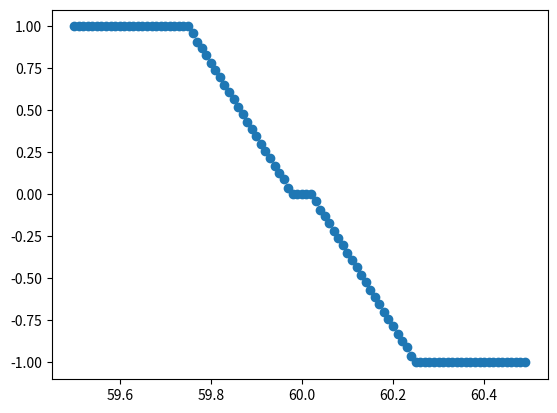

Python code for this plot:
import matplotlib.pyplot as plt
import numpy as np

def dReg(frequency):
    if frequency < 59.75:
        return 1
    elif 59.75 <= frequency < 59.98:
        return round((-1 / 0.23) * (frequency - 59.98), 2)      #59.98 Hz 為臨界值（參考點），代表頻率稍微高於理想值 60 Hz 的情況。此範圍通常被視為系統還可以接受的頻率範圍，但需要做一些功率調節來防止頻率進一步偏離理想值。
    elif 59.98 <= frequency < 60.02:
        return 0
    elif 60.02 <= frequency < 60.25:
        return round((-1 / 0.23) * (frequency - 60.02), 2)      #60.02 Hz 為臨界值（參考點），代表頻率稍微高於理想值 60 Hz 的情況。此範圍通常被視為系統還可以接受的頻率範圍，但需要做一些功率調節來防止頻率進一步偏離理想值。
    elif frequency >= 60.25:
        return -1
    else:
        return 0

#主程式
if __name__ == "__main__":
    frequency = np.arange(59.5, 60.5, 0.01)
    power_list = []
    for i in frequency:
        power_list.append(dReg(i))
    plt.scatter(x = frequency, y = power_list)
    plt.show()